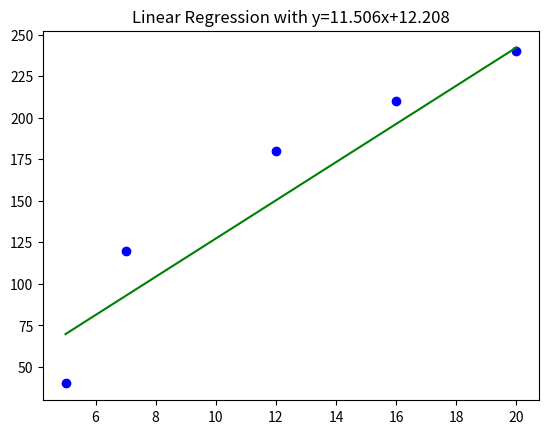

The matplotlib source for this figure:
import matplotlib.pyplot as plt


def linear_regression(data):
    sx,sy,sxx,sxy=0,0,0,0
    for x,y in data:
        sx+=x
        sy+=y
        sxx+=x*x
        sxy+=x*y
    n=len(data)
    b=(n*sxy-sx*sy)/(n*sxx-sx*sx)
    a=(sy-b*sx)/n
    return a,b

def plot(data,a,b):
    for x,y in data:
        plt.scatter(x,y,color='blue')
    l=min(data,key=lambda x:x[0])[0]
    r=max(data,key=lambda x:x[0])[0]
    plt.plot([l,r],[a*l+b,a*r+b],color='green')
    plt.title(F'Linear Regression with y={a:.3f}x+{b:.3f}')
    plt.show()
        



if __name__ == '__main__':
    data=[(5,40) , (7,120) , (12,180), (16,210), (20,240)]
    a,b=linear_regression(data)
    plot(data,a,b)